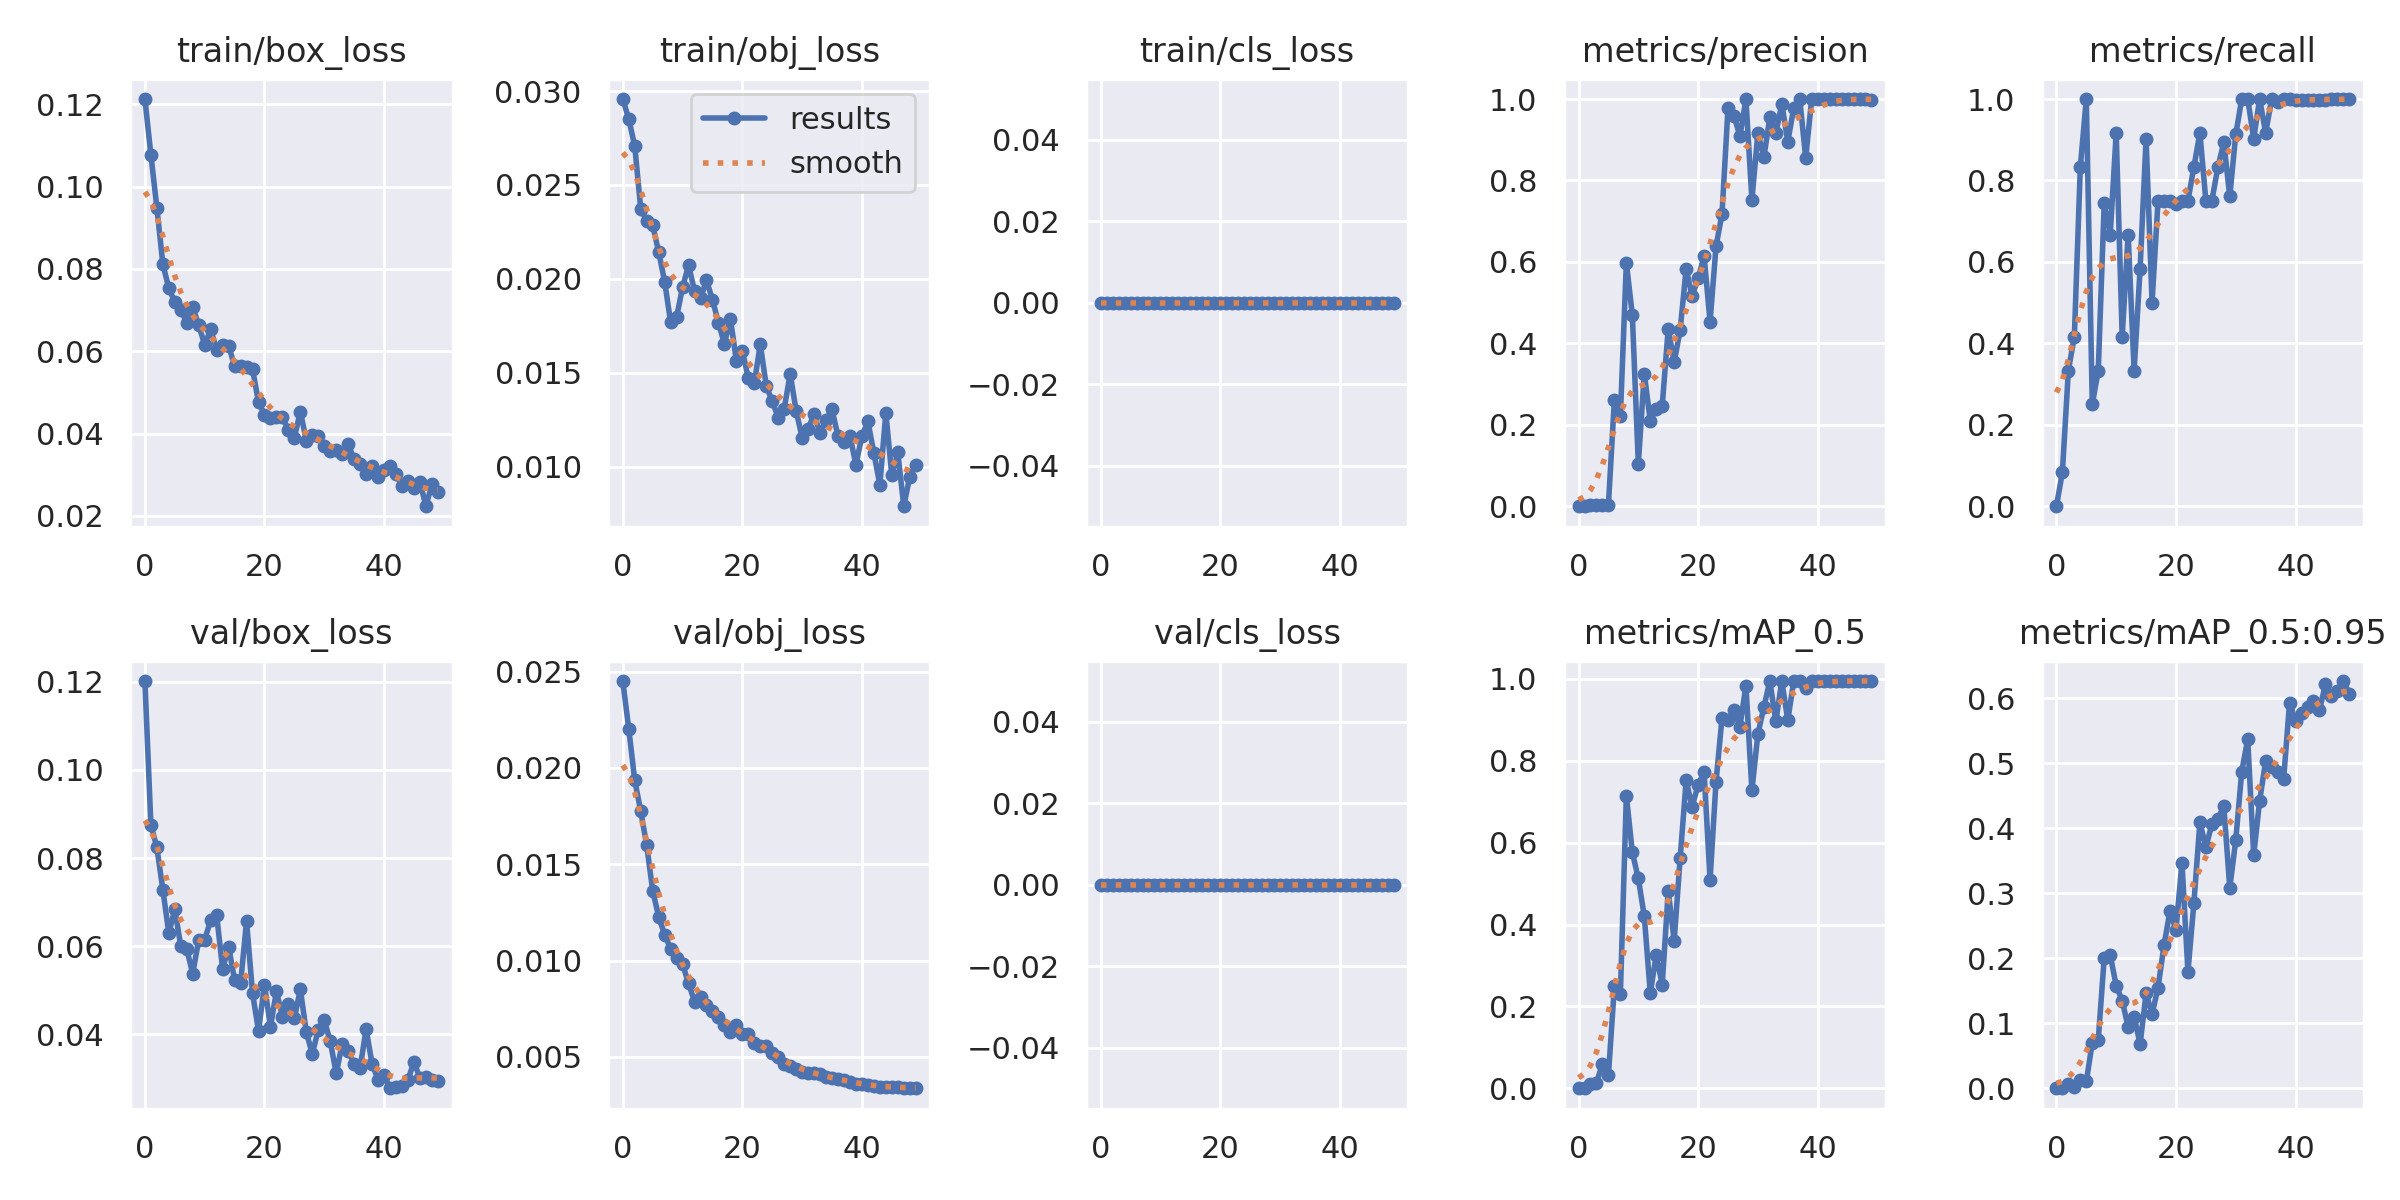

The table this chart was drawn from, first rows:
epoch, train/box_loss, train/obj_loss, train/cls_loss, metrics/precision, metrics/recall, metrics/mAP_0.5, metrics/mAP_0.5:0.95, val/box_loss, val/obj_loss, val/cls_loss, x/lr0, x/lr1, x/lr2
0, 0.1213, 0.02958, 0, 0, 0, 0, 0, 0.1202, 0.02451, 0, 0.0946, 0.0006, 0.0006
1, 0.1077, 0.02851, 0, 0.001111, 0.08333, 0.0006852, 0.000137, 0.08755, 0.02203, 0, 0.08827, 0.001274, 0.001274
2, 0.0949, 0.02707, 0, 0.003333, 0.3333, 0.01047, 0.006407, 0.08242, 0.01936, 0, 0.08192, 0.001921, 0.001921
3, 0.08115, 0.02374, 0, 0.003333, 0.4167, 0.01329, 0.002426, 0.07281, 0.01775, 0, 0.07554, 0.00254, 0.00254
4, 0.07529, 0.02306, 0, 0.002778, 0.8333, 0.05934, 0.0132, 0.06295, 0.01599, 0, 0.06913, 0.003131, 0.003131
5, 0.07194, 0.02285, 0, 0.003333, 1, 0.03245, 0.01041, 0.06841, 0.01363, 0, 0.06269, 0.003694, 0.003694
6, 0.07007, 0.02144, 0, 0.2621, 0.25, 0.2497, 0.07, 0.06002, 0.01228, 0, 0.05623, 0.00423, 0.00423
7, 0.06695, 0.01986, 0, 0.2211, 0.3333, 0.2305, 0.07425, 0.05932, 0.01134, 0, 0.04974, 0.004738, 0.004738
8, 0.07073, 0.01771, 0, 0.5983, 0.7451, 0.7147, 0.2009, 0.05375, 0.01062, 0, 0.04322, 0.005218, 0.005218
9, 0.06634, 0.01797, 0, 0.4693, 0.6667, 0.5764, 0.2051, 0.06148, 0.01013, 0, 0.03667, 0.00567, 0.00567
10, 0.06157, 0.01956, 0, 0.1043, 0.9167, 0.5126, 0.1576, 0.06152, 0.00981, 0, 0.0301, 0.006095, 0.006095
11, 0.06534, 0.02072, 0, 0.3258, 0.4167, 0.42, 0.1349, 0.06586, 0.00882, 0, 0.02349, 0.006492, 0.006492
12, 0.06037, 0.01937, 0, 0.2092, 0.6667, 0.2324, 0.09433, 0.06706, 0.007871, 0, 0.01686, 0.006862, 0.006862
13, 0.06153, 0.01896, 0, 0.2393, 0.3333, 0.3261, 0.1103, 0.05478, 0.008097, 0, 0.0102, 0.007203, 0.007203
14, 0.06139, 0.01993, 0, 0.2468, 0.5833, 0.2526, 0.06803, 0.05991, 0.007701, 0, 0.007228, 0.007228, 0.007228
15, 0.05634, 0.01889, 0, 0.4362, 0.903, 0.4821, 0.1459, 0.05235, 0.007379, 0, 0.007228, 0.007228, 0.007228
16, 0.0564, 0.01768, 0, 0.3535, 0.5, 0.3607, 0.1139, 0.05155, 0.007047, 0, 0.00703, 0.00703, 0.00703
17, 0.05624, 0.01653, 0, 0.4333, 0.75, 0.5628, 0.1547, 0.06567, 0.00665, 0, 0.006832, 0.006832, 0.006832
18, 0.05566, 0.01789, 0, 0.5827, 0.75, 0.752, 0.2202, 0.04937, 0.006298, 0, 0.006634, 0.006634, 0.006634
19, 0.04763, 0.01564, 0, 0.5161, 0.75, 0.6878, 0.2728, 0.0408, 0.00665, 0, 0.006436, 0.006436, 0.006436
20, 0.04461, 0.01618, 0, 0.5597, 0.7421, 0.7411, 0.2435, 0.05119, 0.006195, 0, 0.006238, 0.006238, 0.006238
21, 0.04382, 0.01471, 0, 0.6145, 0.75, 0.773, 0.3473, 0.04173, 0.006193, 0, 0.00604, 0.00604, 0.00604
22, 0.04414, 0.01446, 0, 0.4532, 0.75, 0.5091, 0.1792, 0.04973, 0.005697, 0, 0.005842, 0.005842, 0.005842
23, 0.04396, 0.01652, 0, 0.6382, 0.8333, 0.7494, 0.2854, 0.04399, 0.005585, 0, 0.005644, 0.005644, 0.005644
24, 0.04092, 0.0143, 0, 0.718, 0.9167, 0.9049, 0.4094, 0.04694, 0.005578, 0, 0.005446, 0.005446, 0.005446
25, 0.03903, 0.01349, 0, 0.9772, 0.75, 0.8999, 0.3709, 0.04368, 0.005195, 0, 0.005248, 0.005248, 0.005248
26, 0.04533, 0.01262, 0, 0.9589, 0.75, 0.9246, 0.406, 0.05021, 0.004984, 0, 0.00505, 0.00505, 0.00505
27, 0.03827, 0.0131, 0, 0.9089, 0.8319, 0.8838, 0.4149, 0.04046, 0.00465, 0, 0.004852, 0.004852, 0.004852
28, 0.03973, 0.01494, 0, 1, 0.8934, 0.9836, 0.4337, 0.03555, 0.004518, 0, 0.004654, 0.004654, 0.004654
29, 0.03935, 0.01298, 0, 0.7525, 0.7608, 0.7275, 0.3083, 0.04105, 0.00435, 0, 0.004456, 0.004456, 0.004456
30, 0.037, 0.01154, 0, 0.9163, 0.9131, 0.8655, 0.3819, 0.0432, 0.004236, 0, 0.004258, 0.004258, 0.004258
31, 0.03586, 0.01203, 0, 0.8568, 1, 0.9312, 0.4873, 0.03841, 0.004176, 0, 0.00406, 0.00406, 0.00406
32, 0.03603, 0.01279, 0, 0.9552, 1, 0.995, 0.5369, 0.03114, 0.004178, 0, 0.003862, 0.003862, 0.003862
33, 0.03512, 0.01178, 0, 0.9154, 0.9029, 0.8964, 0.3587, 0.03783, 0.004091, 0, 0.003664, 0.003664, 0.003664
34, 0.03739, 0.01249, 0, 0.9883, 1, 0.995, 0.4427, 0.03624, 0.003966, 0, 0.003466, 0.003466, 0.003466
35, 0.0337, 0.01305, 0, 0.8955, 0.9167, 0.8992, 0.5035, 0.03325, 0.003899, 0, 0.003268, 0.003268, 0.003268
36, 0.03257, 0.01163, 0, 0.9778, 1, 0.995, 0.4936, 0.03242, 0.003861, 0, 0.00307, 0.00307, 0.00307
37, 0.03027, 0.01133, 0, 1, 0.9917, 0.995, 0.4861, 0.0412, 0.003779, 0, 0.002872, 0.002872, 0.002872
38, 0.03213, 0.01165, 0, 0.855, 1, 0.9769, 0.4752, 0.03329, 0.003718, 0, 0.002674, 0.002674, 0.002674
39, 0.02947, 0.0101, 0, 1, 0.9995, 0.995, 0.5931, 0.02973, 0.003597, 0, 0.002476, 0.002476, 0.002476
40, 0.03123, 0.01165, 0, 1, 0.9984, 0.995, 0.5656, 0.0308, 0.003574, 0, 0.002278, 0.002278, 0.002278
41, 0.0322, 0.01241, 0, 1, 0.9984, 0.995, 0.5781, 0.02776, 0.00353, 0, 0.00208, 0.00208, 0.00208
42, 0.03014, 0.01073, 0, 1, 0.9987, 0.995, 0.5864, 0.02802, 0.00348, 0, 0.001882, 0.001882, 0.001882
43, 0.02729, 0.009041, 0, 1, 0.9982, 0.995, 0.5955, 0.02828, 0.003417, 0, 0.001684, 0.001684, 0.001684
44, 0.02851, 0.01287, 0, 1, 0.9981, 0.995, 0.5815, 0.02968, 0.003421, 0, 0.001486, 0.001486, 0.001486
45, 0.02684, 0.00954, 0, 1, 0.9973, 0.995, 0.6215, 0.03369, 0.003448, 0, 0.001288, 0.001288, 0.001288
46, 0.02831, 0.01076, 0, 1, 1, 0.995, 0.6036, 0.03011, 0.003424, 0, 0.00109, 0.00109, 0.00109
47, 0.02232, 0.0079, 0, 0.9999, 1, 0.995, 0.6116, 0.03032, 0.003391, 0, 0.000892, 0.000892, 0.000892
48, 0.02764, 0.009473, 0, 0.9994, 1, 0.995, 0.6266, 0.0297, 0.003381, 0, 0.000694, 0.000694, 0.000694
49, 0.02584, 0.01012, 0, 0.9978, 1, 0.995, 0.6071, 0.02932, 0.003372, 0, 0.000496, 0.000496, 0.000496
